pico-8 play session: hold ← + tap ❎

[t = 1 s] hold ← ~1s, tap ❎ ~2×
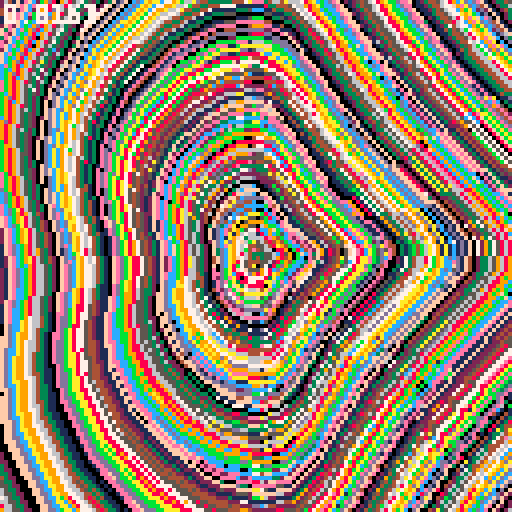
[t = 4 s] hold ← ~4s, tap ❎ ~7×
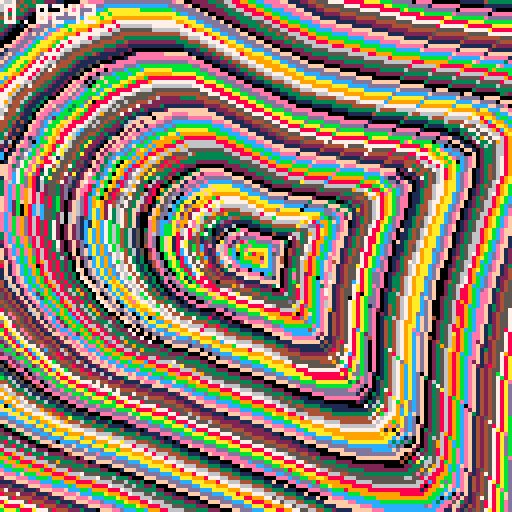
[t = 6 s] hold ← ~6s, tap ❎ ~10×
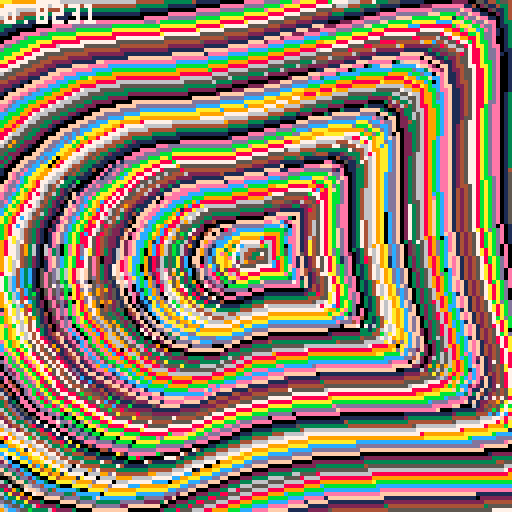
[t = 8 s] hold ← ~8s, tap ❎ ~14×
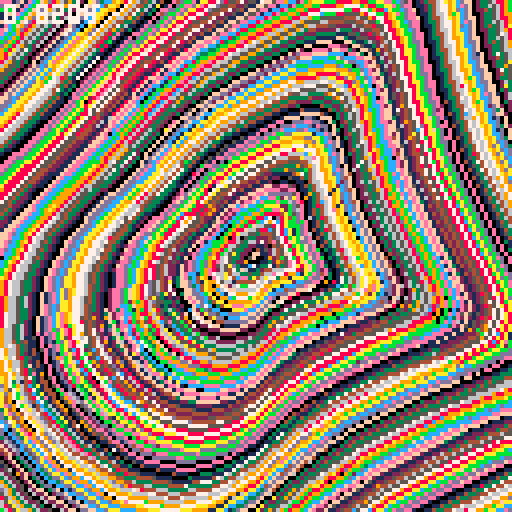

pico-8 cartridge
version 18
__lua__
a=64
b=64
s=sin
r=cos

::w::

st=t()

c=a
d=b

for i=0,2300 do
	p=i/1000
	
	e=64+p*50*s(i/30)*(1+r(st/3+i/10)/5)
	f=64+p*50*r(i/30)*(1+s(st/3+i/15)/3)
	
	line(c,d,e,f,i/20-st*40)
	c,d=e,f
end

print(stat(1),1,1,7)

flip()goto w
__gfx__
00000000000000000000000000000000000000000000000000000000000000000000000000000000000000000000000000000000000000000000000000000000
00000000000000000000000000000000000000000000000000000000000000000000000000000000000000000000000000000000000000000000000000000000
00700700000000000000000000000000000000000000000000000000000000000000000000000000000000000000000000000000000000000000000000000000
00077000000000000000000000000000000000000000000000000000000000000000000000000000000000000000000000000000000000000000000000000000
00077000000000000000000000000000000000000000000000000000000000000000000000000000000000000000000000000000000000000000000000000000
00700700000000000000000000000000000000000000000000000000000000000000000000000000000000000000000000000000000000000000000000000000
